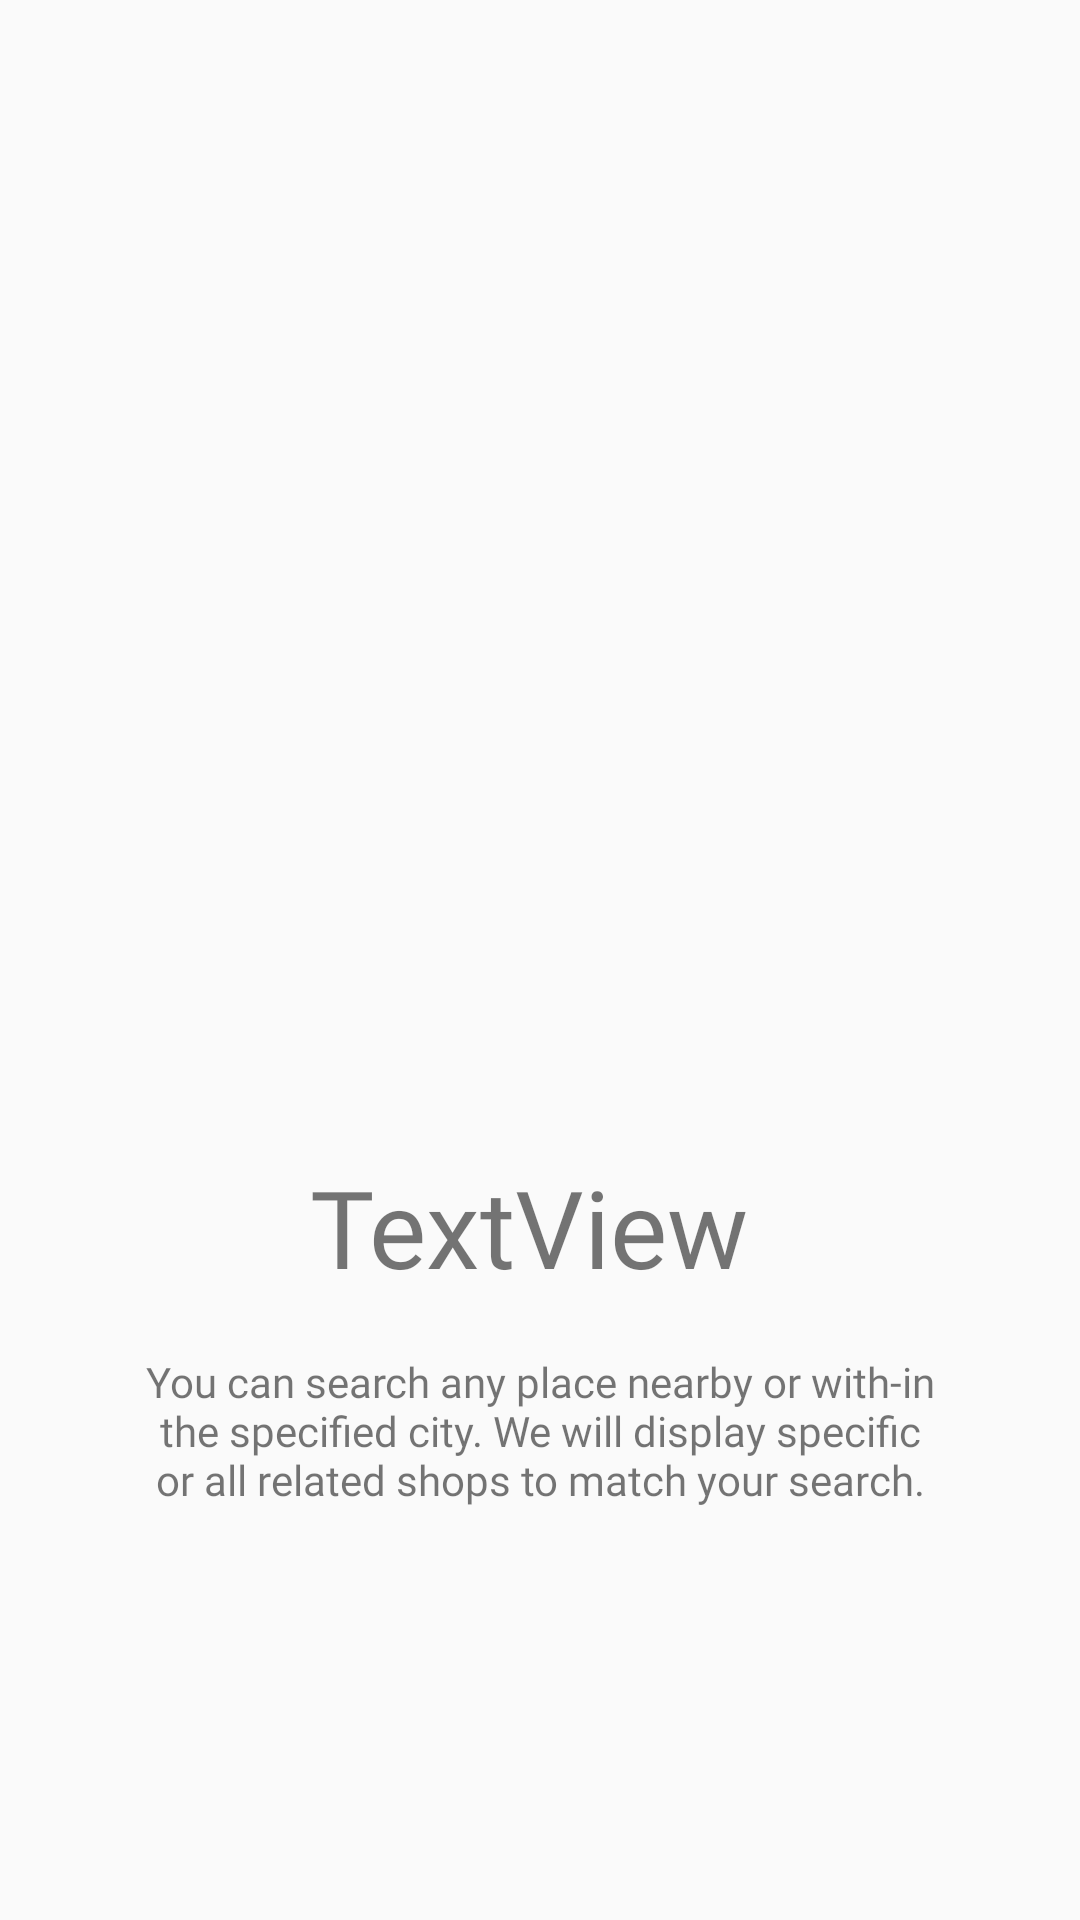

This screen was rendered from an Android layout file. Write that file and the resources it references.
<!-- AndroidManifest.xml: application theme AppTheme -->
<!-- res/layout/slides_layout.xml -->
<?xml version="1.0" encoding="utf-8"?>
<LinearLayout xmlns:android="http://schemas.android.com/apk/res/android"
    xmlns:app="http://schemas.android.com/apk/res-auto"
    android:orientation="vertical" android:layout_width="match_parent"
    android:layout_height="match_parent">

    <ImageView
        android:id="@+id/slider_image"
        android:layout_width="wrap_content"
        android:layout_height="350dp"
        android:layout_marginTop="32dp"
        android:padding="20dp"
        app:layout_constraintEnd_toEndOf="parent"
        app:layout_constraintStart_toStartOf="parent"
        app:layout_constraintTop_toTopOf="parent"
        app:srcCompat="@drawable/sit_back_and_relax" />

    <TextView
        android:id="@+id/slider_heading"
        android:layout_width="232dp"
        android:layout_height="54dp"
        android:layout_gravity="center"
        android:layout_marginStart="174dp"
        android:layout_marginLeft="200dp"
        android:layout_marginEnd="178dp"
        android:layout_marginRight="178dp"
        android:fontFamily="@font/first"
        android:gravity="center"
        android:text="TextView"
        android:textSize="36sp"
        app:layout_constraintEnd_toEndOf="parent"
        app:layout_constraintHorizontal_bias="0.471"
        app:layout_constraintStart_toStartOf="parent"
        app:layout_constraintTop_toBottomOf="@+id/slider_image" />

    <TextView
        android:id="@+id/slider_desc"
        android:layout_width="286dp"
        android:layout_height="82dp"
        android:layout_gravity="center"
        android:layout_marginStart="176dp"
        android:layout_marginLeft="176dp"
        android:layout_marginEnd="176dp"
        android:layout_marginRight="176dp"
        android:fontFamily="@font/first"
        android:gravity="center"
        android:padding="10dp"
        android:text="@string/first_slide_desc"
        android:textSize="14sp"
        app:layout_constraintEnd_toEndOf="parent"
        app:layout_constraintStart_toStartOf="parent"
        app:layout_constraintTop_toBottomOf="@+id/slider_heading" />

</LinearLayout>
<!-- resources referenced by this layout -->
<resources>
  <string name="first_slide_desc">You can search any place nearby or with-in the specified city. We will display specific or all related shops to match your search. </string>
  <style name="AppTheme" parent="Theme.MaterialComponents.Light.NoActionBar.Bridge">
          
          <item name="colorPrimary">@color/colorPrimary</item>
          <item name="colorPrimaryDark">@color/colorPrimaryDark</item>
          <item name="colorAccent">@color/colorAccent</item>
      </style>
  <color name="colorPrimary">#ffe400</color>
  <color name="colorPrimaryDark">#ffa600</color>
  <color name="colorAccent">#272727</color>
</resources>
